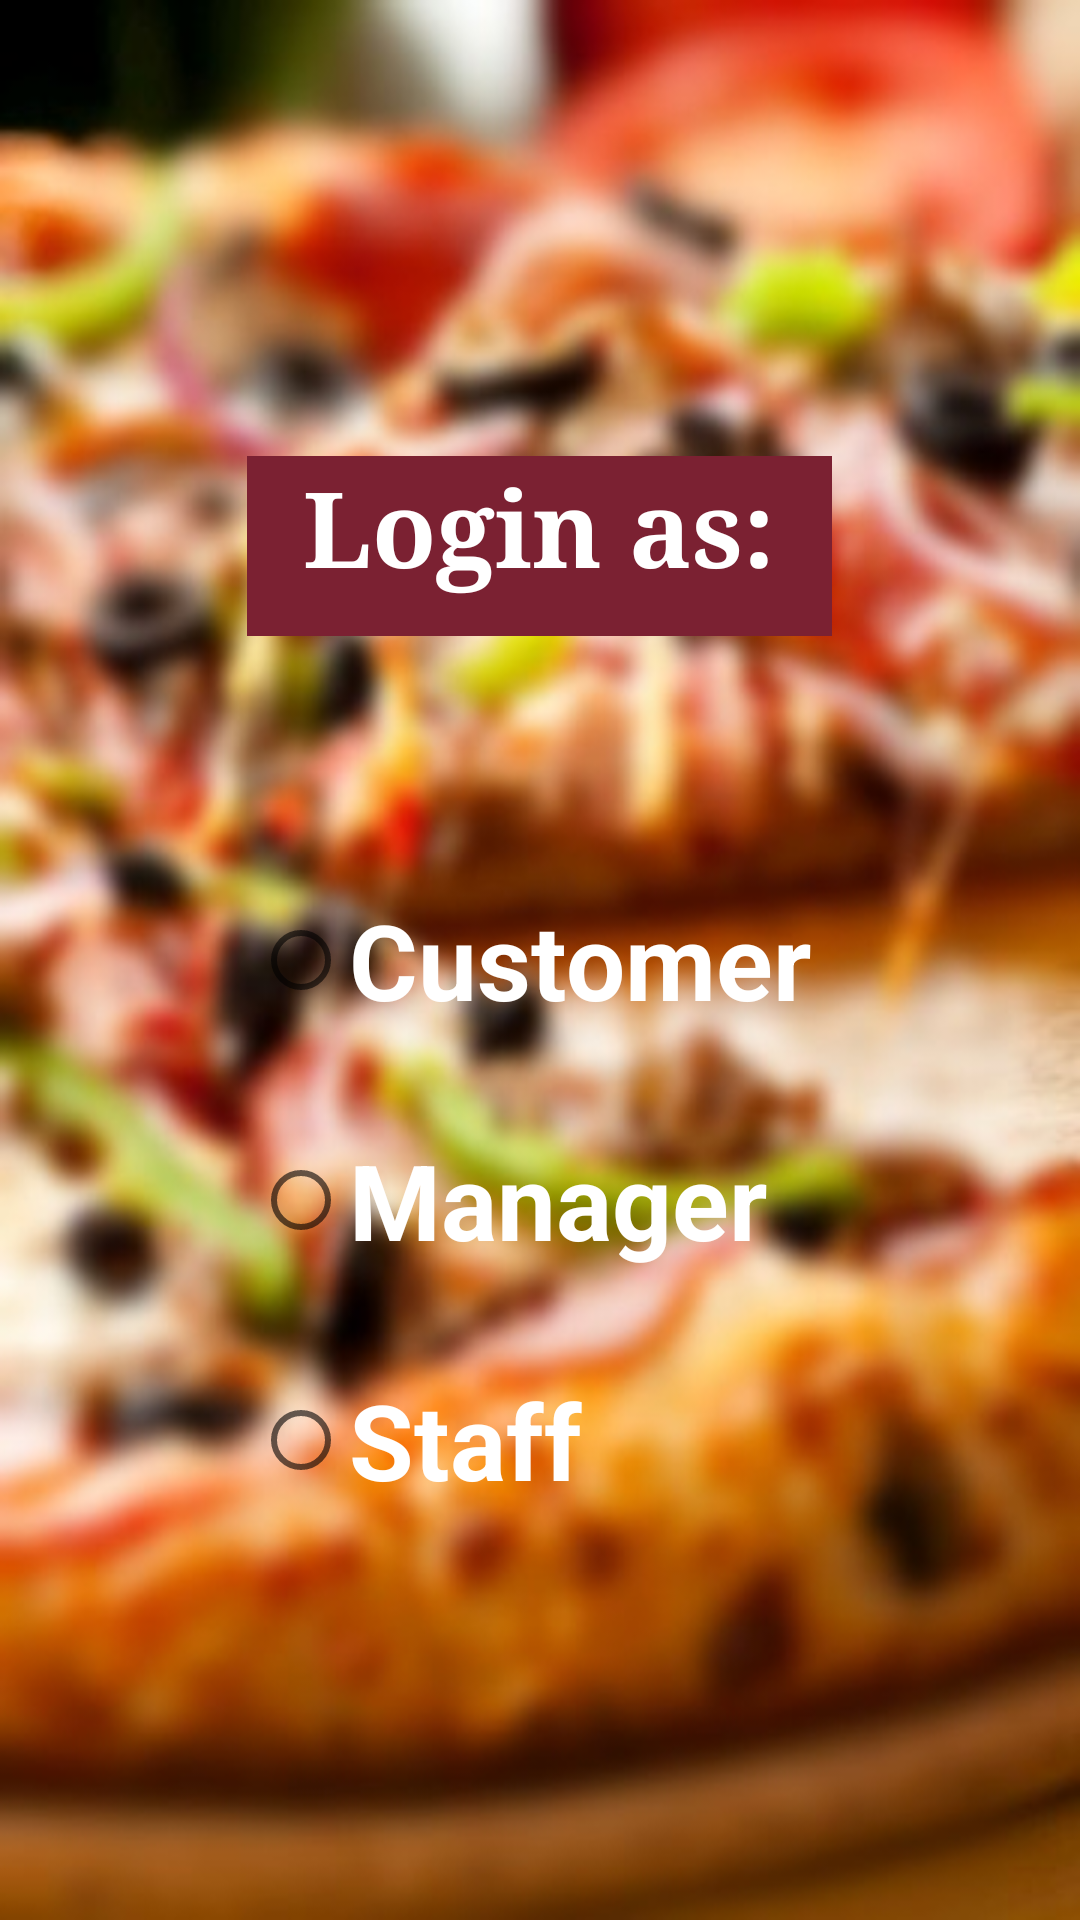

The Android layout XML behind this screen, and the referenced resources:
<!-- AndroidManifest.xml: application theme AppTheme -->
<!-- res/layout/activity_main.xml -->
<?xml version="1.0" encoding="utf-8"?>

<RelativeLayout xmlns:android="http://schemas.android.com/apk/res/android"
    xmlns:app="http://schemas.android.com/apk/res-auto"
    xmlns:tools="http://schemas.android.com/tools"
    android:layout_width="match_parent"
    android:layout_height="match_parent"
    tools:context=".MainActivity"
    android:background="@drawable/ainbackground1"
    >

    <TextView
        android:id="@+id/Login"
        android:layout_width="195dp"
        android:layout_height="60dp"

        android:layout_alignParentTop="true"
        android:layout_centerHorizontal="true"
        android:layout_marginTop="152dp"
        android:layout_weight="1"
        android:background="#7b2132"
        android:fontFamily="serif"
        android:text="Login as:"
        android:textAlignment="center"
        android:textColor="#ffffff"
        android:textSize="35dp"
        android:textStyle="bold" />

    <RadioButton
        android:id="@+id/CustomerLogin"
        android:layout_width="191dp"
        android:layout_height="80dp"
        android:layout_centerInParent="true"
        android:onClick="onClickCustomer"
        android:text="Customer"
        android:textColor="#FFFFFF"
        android:textSize="35dp"
        android:textStyle="bold" />

    <RadioButton
        android:id="@+id/StaffLogin"
        android:layout_width="191dp"
        android:layout_height="80dp"
        android:layout_centerHorizontal="true"
        android:onClick="onClickStaff"
        android:text="Staff"
        android:layout_below="@+id/ManagerLogin"
        android:textSize="35dp"
        android:textColor="#FFFFFF"
        android:textStyle="bold"/>

    <RadioButton
        android:id="@+id/ManagerLogin"
        android:layout_width="191dp"
        android:layout_height="80dp"
        android:layout_centerHorizontal="true"
        android:onClick="onClickManager"
        android:layout_below="@+id/CustomerLogin"
        android:text="Manager"
        android:textSize="35dp"
        android:textColor="#FFFFFF"
        android:textStyle="bold"/>

</RelativeLayout>
<!-- resources referenced by this layout -->
<resources>
  <!-- drawable ainbackground1: png bitmap (drawable-v24, 33917 bytes) -->
  <style name="AppTheme" parent="Theme.AppCompat.Light.DarkActionBar">
          
      </style>
</resources>
